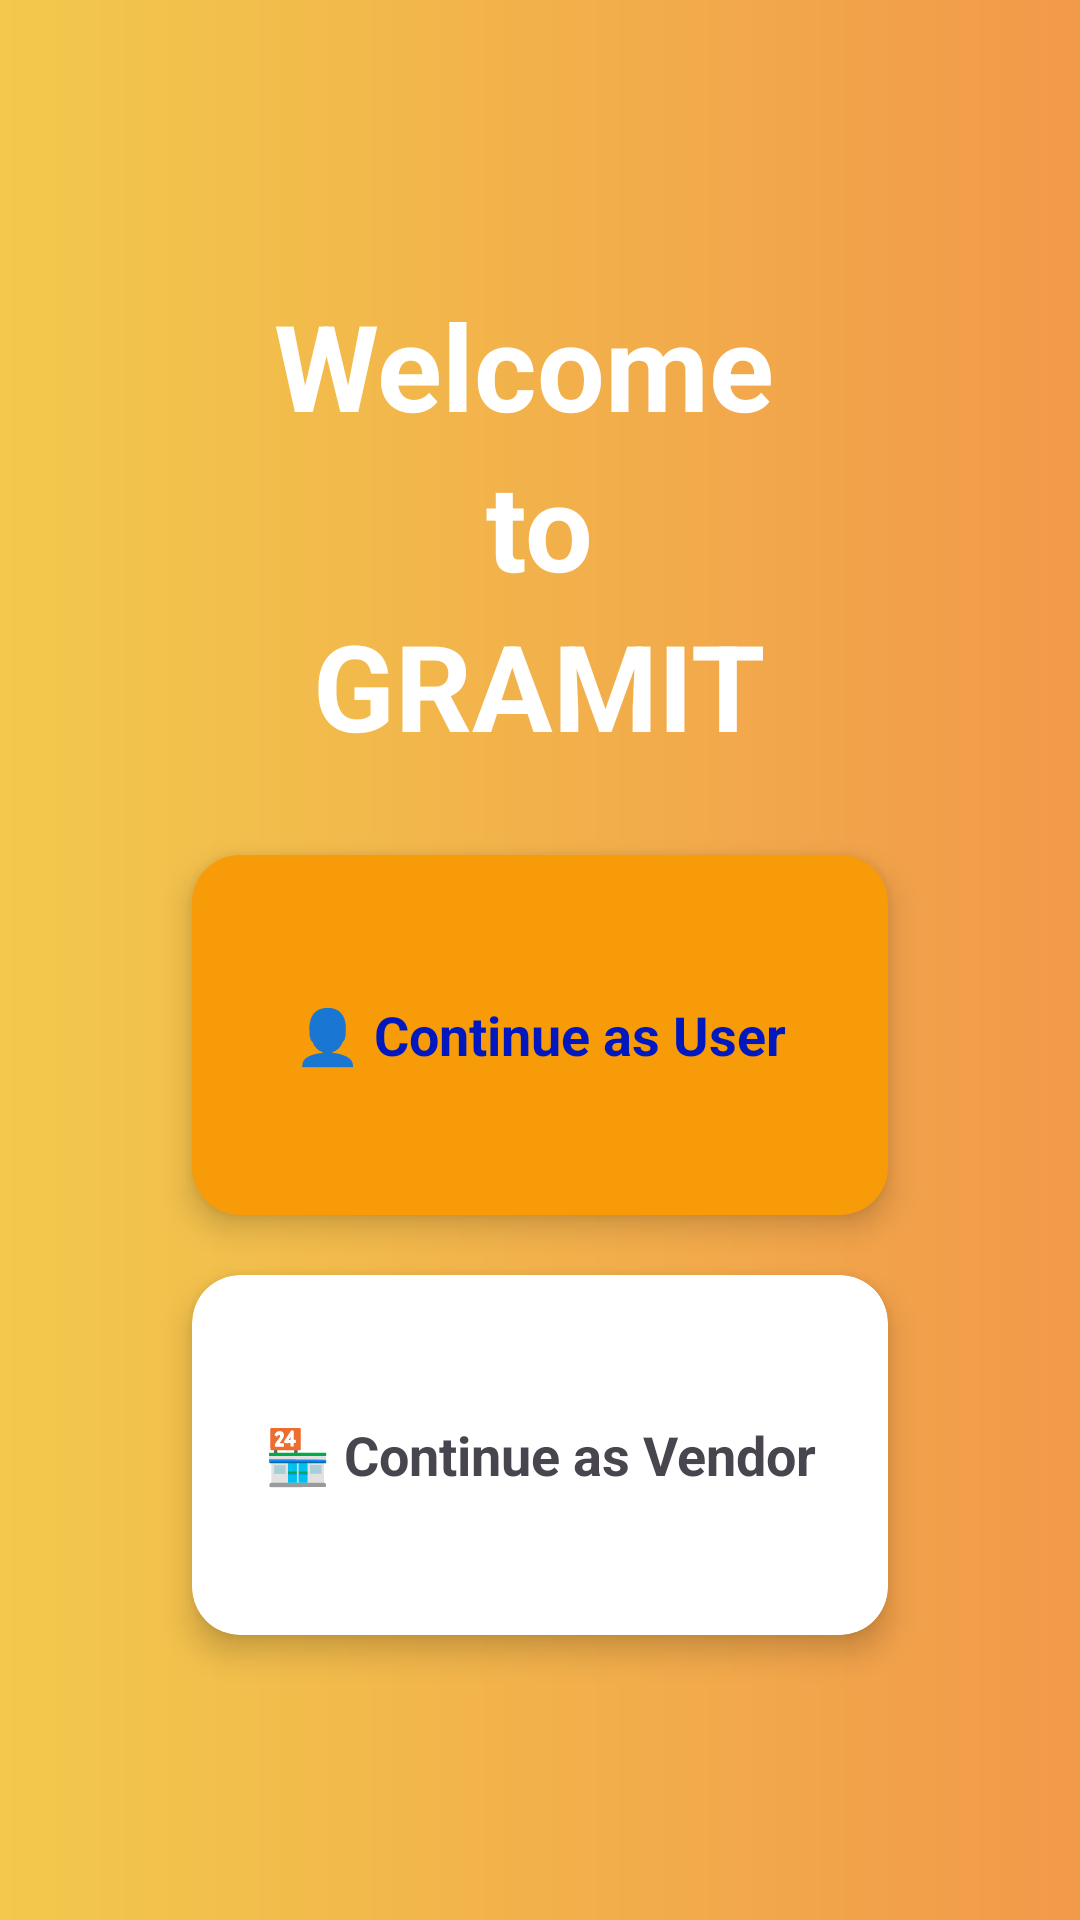

Write the Android layout XML for this screen, with the resource values it uses.
<!-- AndroidManifest.xml: application theme Theme.VillageSathi -->
<!-- res/layout/activity_main.xml -->
<?xml version="1.0" encoding="utf-8"?>
<LinearLayout xmlns:android="http://schemas.android.com/apk/res/android"
    xmlns:app="http://schemas.android.com/apk/res-auto"
    xmlns:tools="http://schemas.android.com/tools"
    android:id="@+id/main"
    android:orientation="vertical"
    android:gravity="center"
    android:padding="24dp"
    android:layout_width="match_parent"
    android:layout_height="match_parent"
    android:background="@drawable/bg_splash"
    tools:context=".MainActivity">

    <TextView
        android:layout_width="wrap_content"
        android:layout_height="wrap_content"
        android:text="Welcome "
        android:textColor="@color/gramit_white"
        android:textSize="40sp"
        android:textStyle="bold" />

    <TextView
        android:text="to"
        android:textSize="40sp"
        android:textStyle="bold"
        android:textColor="@color/gramit_white"
        android:layout_width="wrap_content"
        android:layout_height="wrap_content"/>
    <TextView
        android:text="GRAMIT"
        android:textSize="40sp"
        android:textStyle="bold"
        android:layout_marginBottom="30dp"
        android:textColor="@color/gramit_white"
        android:layout_width="wrap_content"
        android:layout_height="wrap_content"/>

        
    <androidx.cardview.widget.CardView
        android:id="@+id/cardUser"
        android:layout_width="match_parent"
        android:layout_height="120dp"
        android:layout_marginStart="40dp"
        android:layout_marginEnd="40dp"
        android:layout_marginBottom="20dp"
        app:cardCornerRadius="16dp"
        app:cardElevation="6dp"
        app:cardBackgroundColor="@android:color/transparent">

        <LinearLayout
            android:background="@color/mustard_pastel"
            android:gravity="center"
            android:orientation="vertical"
            android:layout_width="match_parent"
            android:layout_height="match_parent">

            <TextView
                android:text="👤 Continue as User"
                android:textSize="18sp"
                android:textStyle="bold"
                android:textColor="@color/blue_600"
                android:layout_width="wrap_content"
                android:layout_height="wrap_content"/>

        </LinearLayout>

    </androidx.cardview.widget.CardView>
        
        <androidx.cardview.widget.CardView
            android:id="@+id/cardVendor"
            android:layout_width="match_parent"
            android:layout_height="120dp"
            android:layout_marginStart="40dp"
            android:layout_marginEnd="40dp"
            app:cardCornerRadius="16dp"
            app:cardElevation="6dp">

            <LinearLayout
                android:gravity="center"
                android:orientation="vertical"
                android:layout_width="match_parent"
                android:layout_height="match_parent">

                <TextView
                    android:text="🏪 Continue as Vendor"
                    android:textSize="18sp"
                    android:textStyle="bold"
                    android:layout_width="wrap_content"
                    android:layout_height="wrap_content"/>

            </LinearLayout>
        </androidx.cardview.widget.CardView>

    </LinearLayout>
<!-- resources referenced by this layout -->
<resources>
  <color name="blue_600">#0018be</color>
  <color name="gramit_white">#FFFFFF</color>
  <color name="mustard_pastel">#F89B08</color>
  <!-- drawable bg_splash (drawable) -->
  <?xml version="1.0" encoding="utf-8"?>
  <shape xmlns:android="http://schemas.android.com/apk/res/android">
      <gradient
          android:startColor="#F2C94C"
          android:endColor="#F2994A" />
  </shape>
  <style name="Theme.VillageSathi" parent="Base.Theme.VillageSathi" />
  <style name="Base.Theme.VillageSathi" parent="Theme.Material3.DayNight.NoActionBar">
          <item name="android:statusBarColor">@android:color/transparent</item>
          <item name="android:windowLightStatusBar">true</item>
          
      </style>
</resources>
